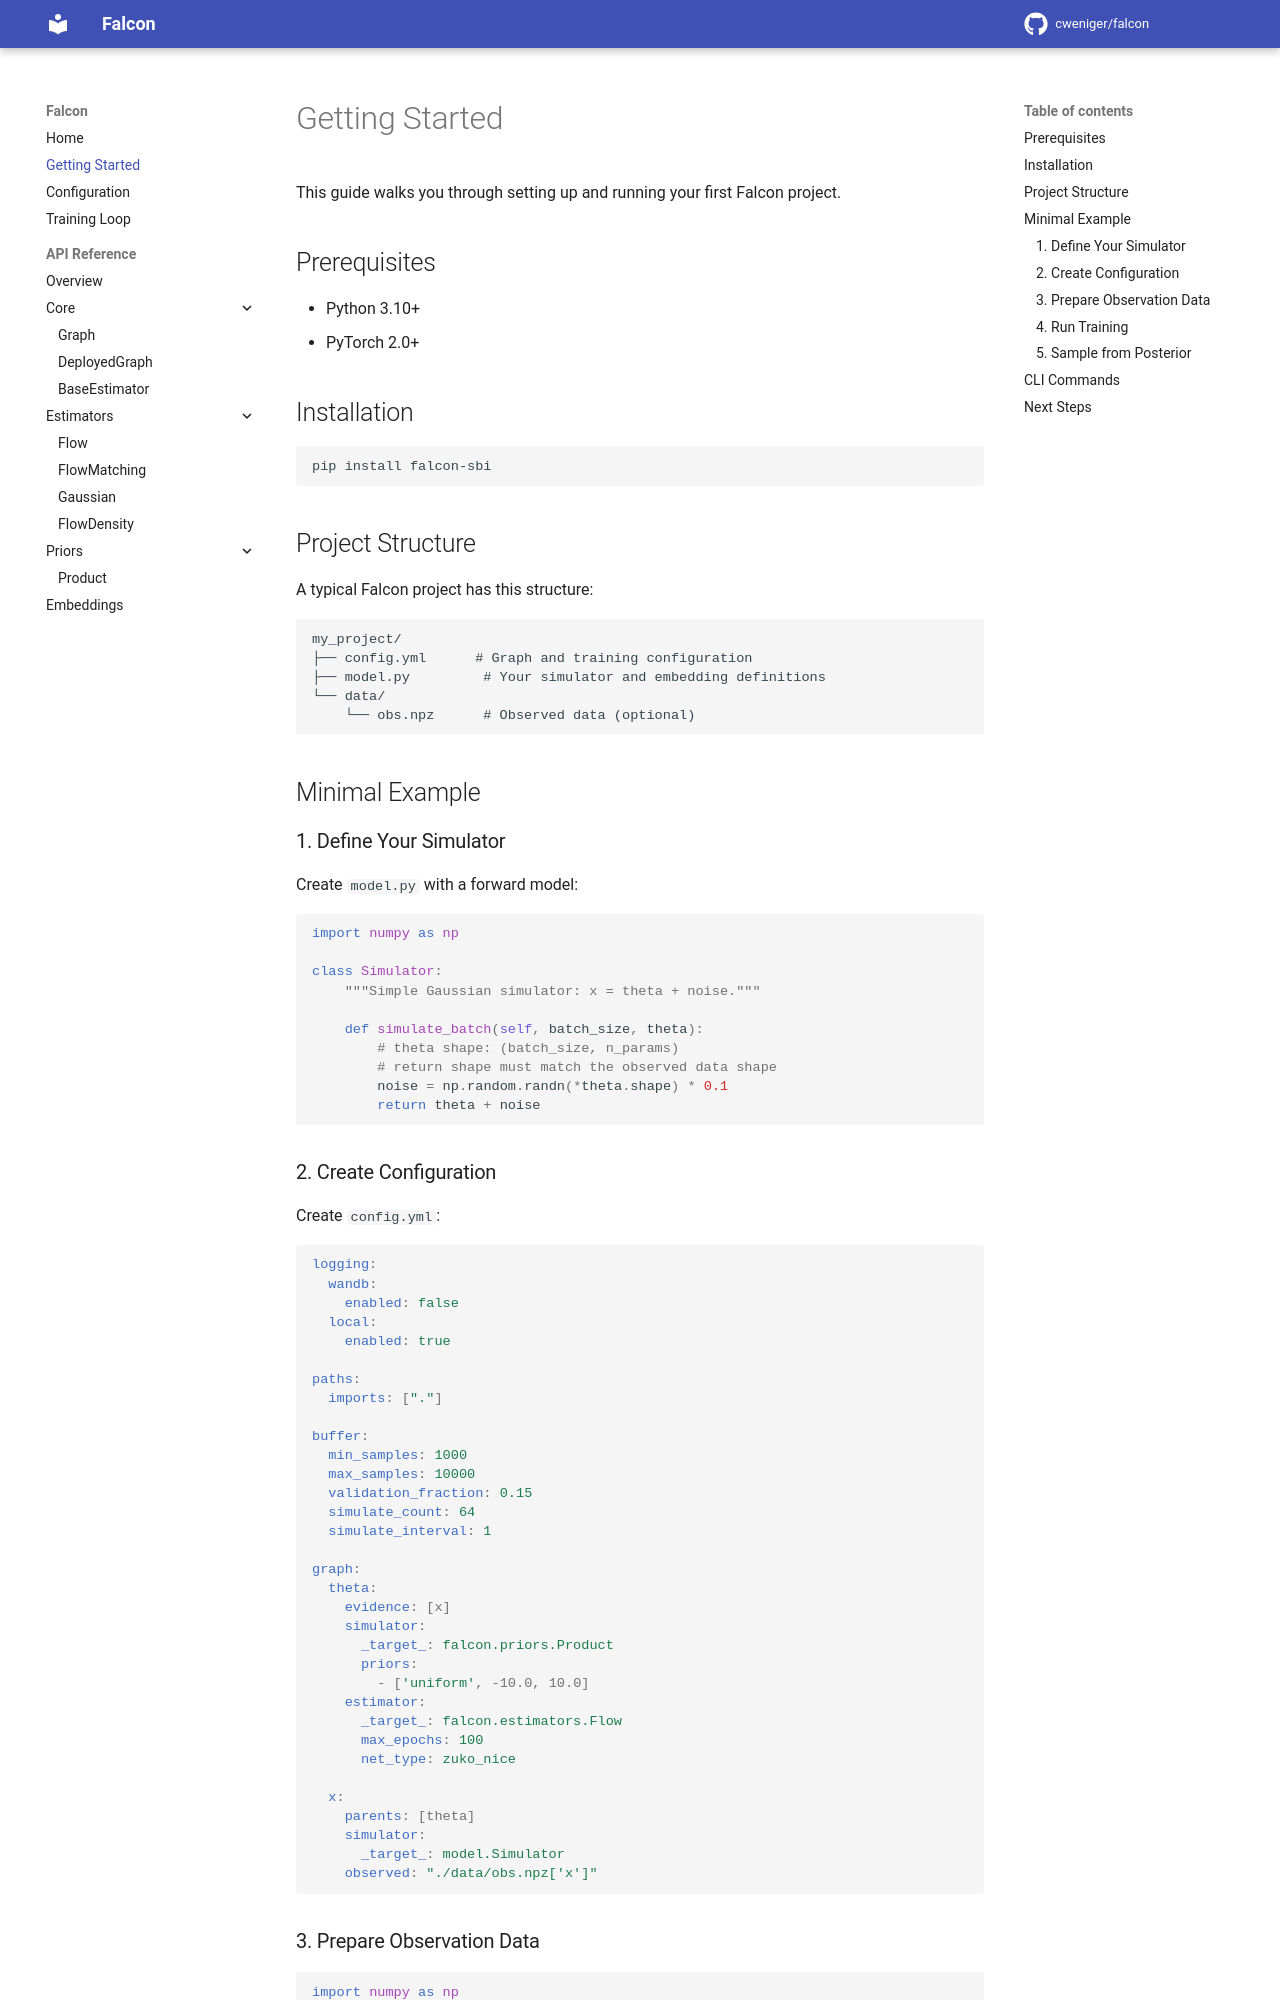

repository: cweniger/falcon · page: getting-started/index.html · generator: mkdocs

# Getting Started

This guide walks you through setting up and running your first Falcon project.

## Prerequisites

- Python 3.10+
- PyTorch 2.0+

## Installation

```bash
pip install falcon-sbi
```

## Project Structure

A typical Falcon project has this structure:

```
my_project/
├── config.yml      # Graph and training configuration
├── model.py         # Your simulator and embedding definitions
└── data/
    └── obs.npz      # Observed data (optional)
```

## Minimal Example

### 1. Define Your Simulator

Create `model.py` with a forward model:

```python
import numpy as np

class Simulator:
    """Simple Gaussian simulator: x = theta + noise."""

    def simulate_batch(self, batch_size, theta):
        # theta shape: (batch_size, n_params)
        # return shape must match the observed data shape
        noise = np.random.randn(*theta.shape) * 0.1
        return theta + noise
```

### 2. Create Configuration

Create `config.yml`:

```yaml
logging:
  wandb:
    enabled: false
  local:
    enabled: true

paths:
  imports: ["."]

buffer:
  min_samples: 1000
  max_samples: 10000
  validation_fraction: 0.15
  simulate_count: 64
  simulate_interval: 1

graph:
  theta:
    evidence: [x]
    simulator:
      _target_: falcon.priors.Product
      priors:
        - ['uniform', -10.0, 10.0]
    estimator:
      _target_: falcon.estimators.Flow
      max_epochs: 100
      net_type: zuko_nice

  x:
    parents: [theta]
    simulator:
      _target_: model.Simulator
    observed: "./data/obs.npz['x']"
```
